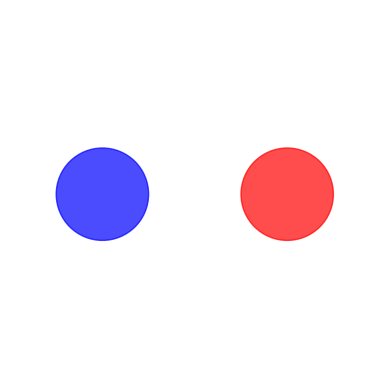

Write the Python code that produced this figure. (Note: this script raises an exception after producing the figure.)
#crud.py основные функции для работы с базой данных


import matplotlib.pyplot as plt
import matplotlib.animation as animation
import numpy as np

def generate_lightning(ax, color, num_lines=10):
    for _ in range(num_lines):
        x_start = np.random.uniform(-1, 1)
        y_start = np.random.uniform(-1, 1)
        x_end = np.random.uniform(-1, 1)
        y_end = np.random.uniform(-1, 1)
        ax.plot([x_start, x_end], [y_start, y_end], color=color, lw=1.5, alpha=0.7)

fig, ax = plt.subplots()
ax.set_xlim(-2, 2)
ax.set_ylim(-2, 2)
ax.set_aspect('equal')
ax.axis('off')

# Create spheres
blue_circle = plt.Circle((-1, 0), 0.5, color='blue', alpha=0.7)
red_circle = plt.Circle((1, 0), 0.5, color='red', alpha=0.7)

ax.add_patch(blue_circle)
ax.add_patch(red_circle)

def update(frame):
    ax.patches = []  # Clear existing patches (circles)

    angle = frame * np.pi / 180
    blue_circle = plt.Circle((-1 * np.cos(angle), np.sin(angle)), 0.5, color='blue', alpha=0.7)
    red_circle = plt.Circle((1 * np.cos(angle), -np.sin(angle)), 0.5, color='red', alpha=0.7)

    ax.add_patch(blue_circle)
    ax.add_patch(red_circle)
    
    generate_lightning(ax, 'blue')
    generate_lightning(ax, 'red')

ani = animation.FuncAnimation(fig, update, frames=360, interval=50, repeat=True)

# Save animation
ani.save('animation.gif', writer='pillow')
